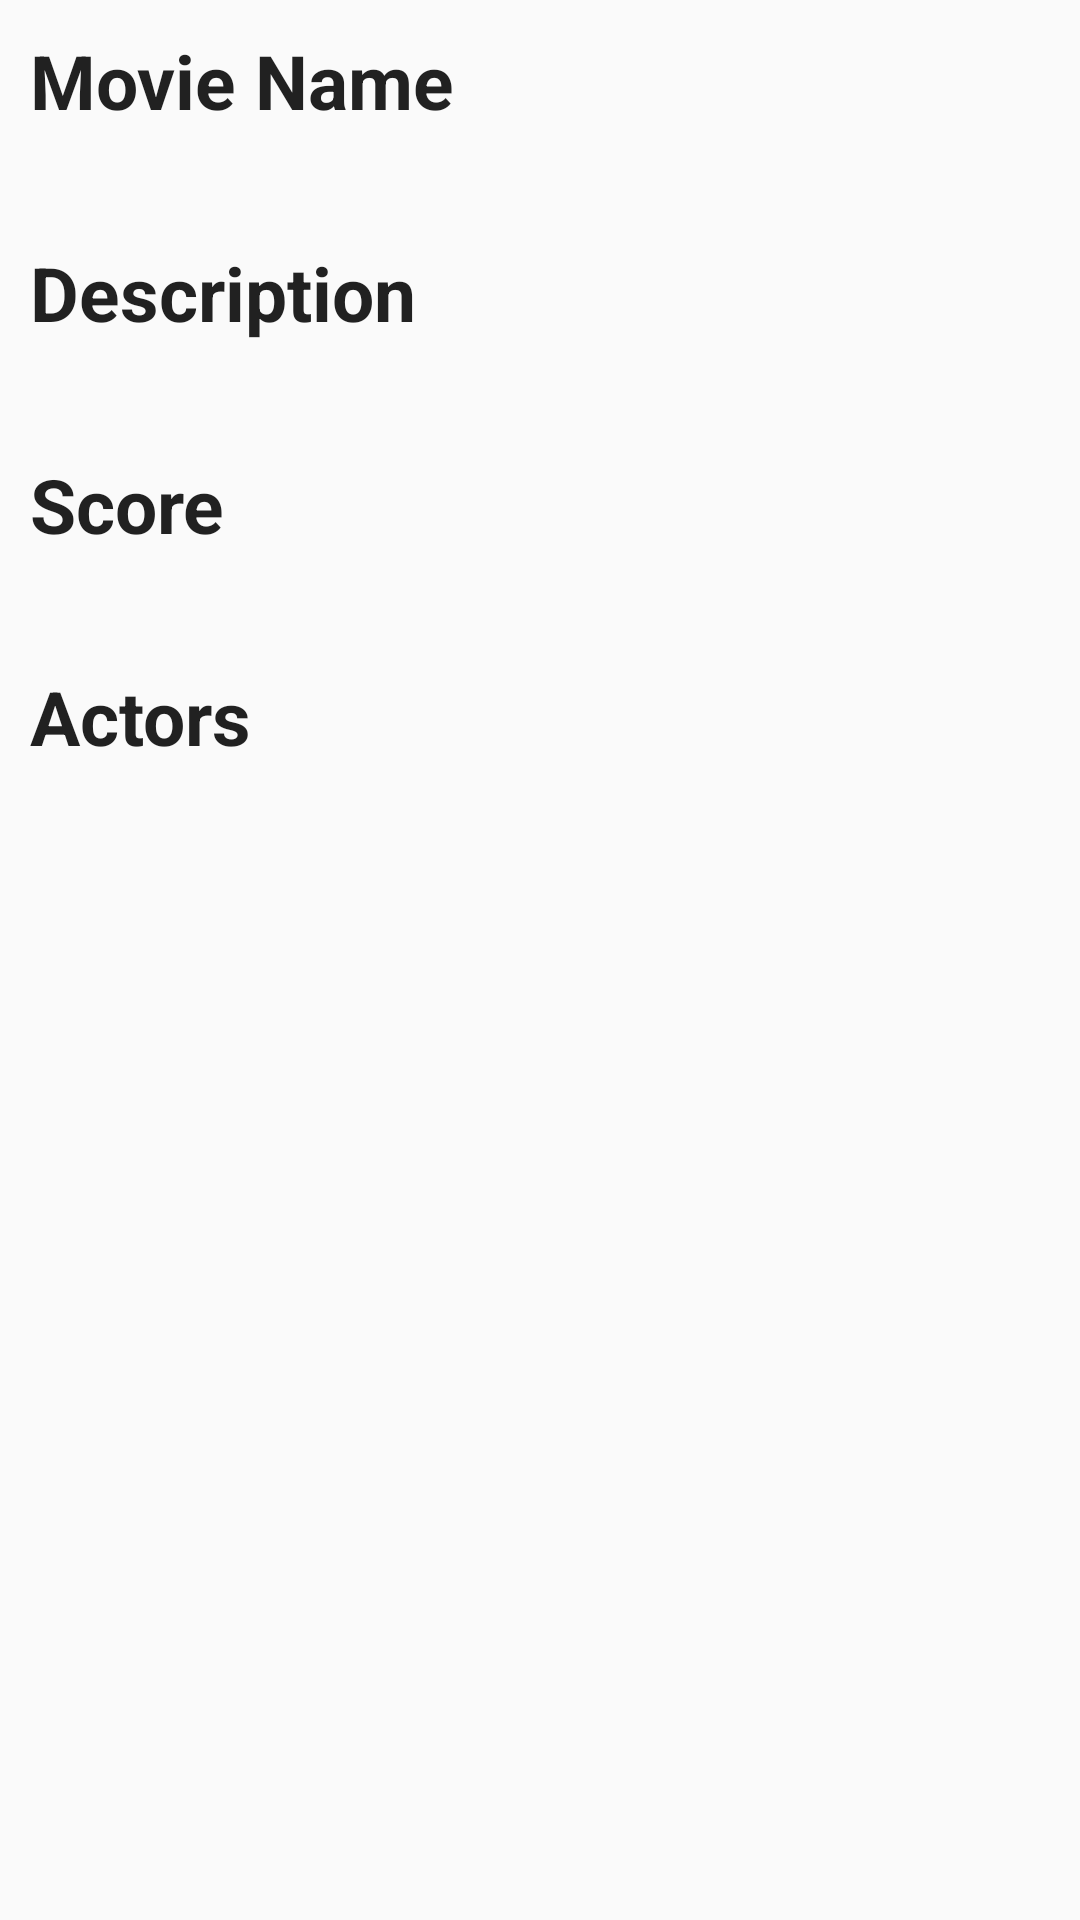

Here is an Android app screen rendered from its layout file. Give the layout XML and the strings, colors and styles it references.
<!-- AndroidManifest.xml: application theme AppTheme -->
<!-- res/layout/activity_movie_detail.xml -->
<?xml version="1.0" encoding="utf-8"?>
<android.support.design.widget.CoordinatorLayout xmlns:android="http://schemas.android.com/apk/res/android"
    xmlns:app="http://schemas.android.com/apk/res-auto"
    xmlns:tools="http://schemas.android.com/tools"
    android:layout_width="match_parent"
    android:layout_height="match_parent"
    >

    <android.support.v4.widget.NestedScrollView
        android:id="@+id/item_detail_container"
        android:layout_width="match_parent"
        android:layout_height="match_parent"
        >

        <LinearLayout
            android:layout_width="match_parent"
            android:layout_height="wrap_content"
            android:focusableInTouchMode="true"
            android:orientation="vertical">

            
            <TextView
                android:layout_width="wrap_content"
                android:layout_height="wrap_content"
                android:layout_marginLeft="10dp"
                android:layout_marginTop="10dp"
                android:text="@string/movie_name"
                android:textAppearance="?attr/textAppearanceListItem"
                android:textSize="25dp"
                android:textStyle="bold"
                />

            <TextView
                android:id="@+id/movieNameText"
                android:layout_width="match_parent"
                android:layout_height="wrap_content"
                android:layout_marginLeft="10dp"
                android:layout_marginRight="5dp"
                android:textAppearance="?attr/textAppearanceListItem"
                android:textSize="20dp"
                tools:text="Top Gun 10"/>

            
            <TextView
                android:layout_width="wrap_content"
                android:layout_height="wrap_content"
                android:layout_marginLeft="10dp"
                android:layout_marginTop="10dp"
                android:text="@string/detail"
                android:textAppearance="?attr/textAppearanceListItem"
                android:textSize="25dp"
                android:textStyle="bold"
                />

            <TextView
                android:id="@+id/movieDescriptionText"
                android:layout_width="match_parent"
                android:layout_height="wrap_content"
                android:layout_marginLeft="10dp"
                android:layout_marginRight="5dp"
                android:textAppearance="?attr/textAppearanceListItem"
                android:textSize="20dp"
                tools:text="Top Gun 10 Description blah blah blah..."/>

            
            <TextView
                android:layout_width="wrap_content"
                android:layout_height="wrap_content"
                android:layout_marginLeft="10dp"
                android:layout_marginTop="10dp"
                android:text="@string/score"
                android:textAppearance="?attr/textAppearanceListItem"
                android:textSize="25dp"
                android:textStyle="bold"
                />

            <TextView
                android:id="@+id/movieScoreText"
                android:layout_width="match_parent"
                android:layout_height="wrap_content"
                android:layout_marginLeft="10dp"
                android:layout_marginRight="5dp"
                android:textAppearance="?attr/textAppearanceListItem"
                android:textSize="20dp"
                tools:text="85"/>

            
            <TextView
                android:layout_width="wrap_content"
                android:layout_height="wrap_content"
                android:layout_marginLeft="10dp"
                android:layout_marginTop="10dp"
                android:text="@string/actors"
                android:textAppearance="?attr/textAppearanceListItem"
                android:textSize="25dp"
                android:textStyle="bold"
                />

            <android.support.v7.widget.RecyclerView
                android:id="@+id/actorRecyclerView"
                android:layout_width="match_parent"
                android:layout_height="wrap_content"
                android:layout_marginBottom="10dp"
                android:layout_marginLeft="10dp"
                android:layout_marginRight="10dp"
                android:layout_marginTop="5dp"
                android:nestedScrollingEnabled="false"
                app:layoutManager="LinearLayoutManager"
                tools:listitem="@layout/list_item_actor"/>

        </LinearLayout>

    </android.support.v4.widget.NestedScrollView>

</android.support.design.widget.CoordinatorLayout>
<!-- res/layout/list_item_actor.xml (included above) -->
<?xml version="1.0" encoding="utf-8"?>
<LinearLayout xmlns:android="http://schemas.android.com/apk/res/android"
    xmlns:tools="http://schemas.android.com/tools"
    android:layout_width="match_parent"
    android:layout_height="wrap_content"
    android:gravity="center_vertical"
    android:orientation="horizontal">

    <ImageView
        android:id="@+id/actorImage"
        android:layout_width="80dp"
        android:layout_height="80dp"
        android:scaleType="centerCrop"
        tools:background="@android:color/holo_blue_bright"/>

    <TextView
        android:id="@+id/actorName"
        android:layout_width="0dp"
        android:layout_height="wrap_content"
        android:layout_margin="@dimen/text_margin"
        android:layout_weight="1"
        android:textAppearance="?attr/textAppearanceListItem"
        android:textSize="20dp"
        tools:text="Tom Cruise"/>

    <TextView
        android:layout_width="wrap_content"
        android:layout_height="wrap_content"
        android:text="Age"
        android:textAppearance="?attr/textAppearanceListItem"
        android:textStyle="bold"
        />

    <TextView
        android:id="@+id/actorAge"
        android:layout_width="wrap_content"
        android:layout_height="wrap_content"
        android:layout_marginLeft="5dp"
        android:textAppearance="?attr/textAppearanceListItem"
        android:textStyle="italic"
        tools:text="50"/>

</LinearLayout>
<!-- resources referenced by this layout -->
<resources>
  <string name="actors">Actors</string>
  <string name="detail">Description</string>
  <string name="movie_name">Movie Name</string>
  <string name="score">Score</string>
  <style name="AppTheme" parent="Theme.AppCompat.Light.DarkActionBar">
          
          <item name="colorPrimary">@color/colorPrimary</item>
          <item name="colorPrimaryDark">@color/colorPrimaryDark</item>
          <item name="colorAccent">@color/colorAccent</item>
      </style>
  <color name="colorPrimary">#008577</color>
  <color name="colorPrimaryDark">#00574B</color>
  <color name="colorAccent">#D81B60</color>
</resources>
